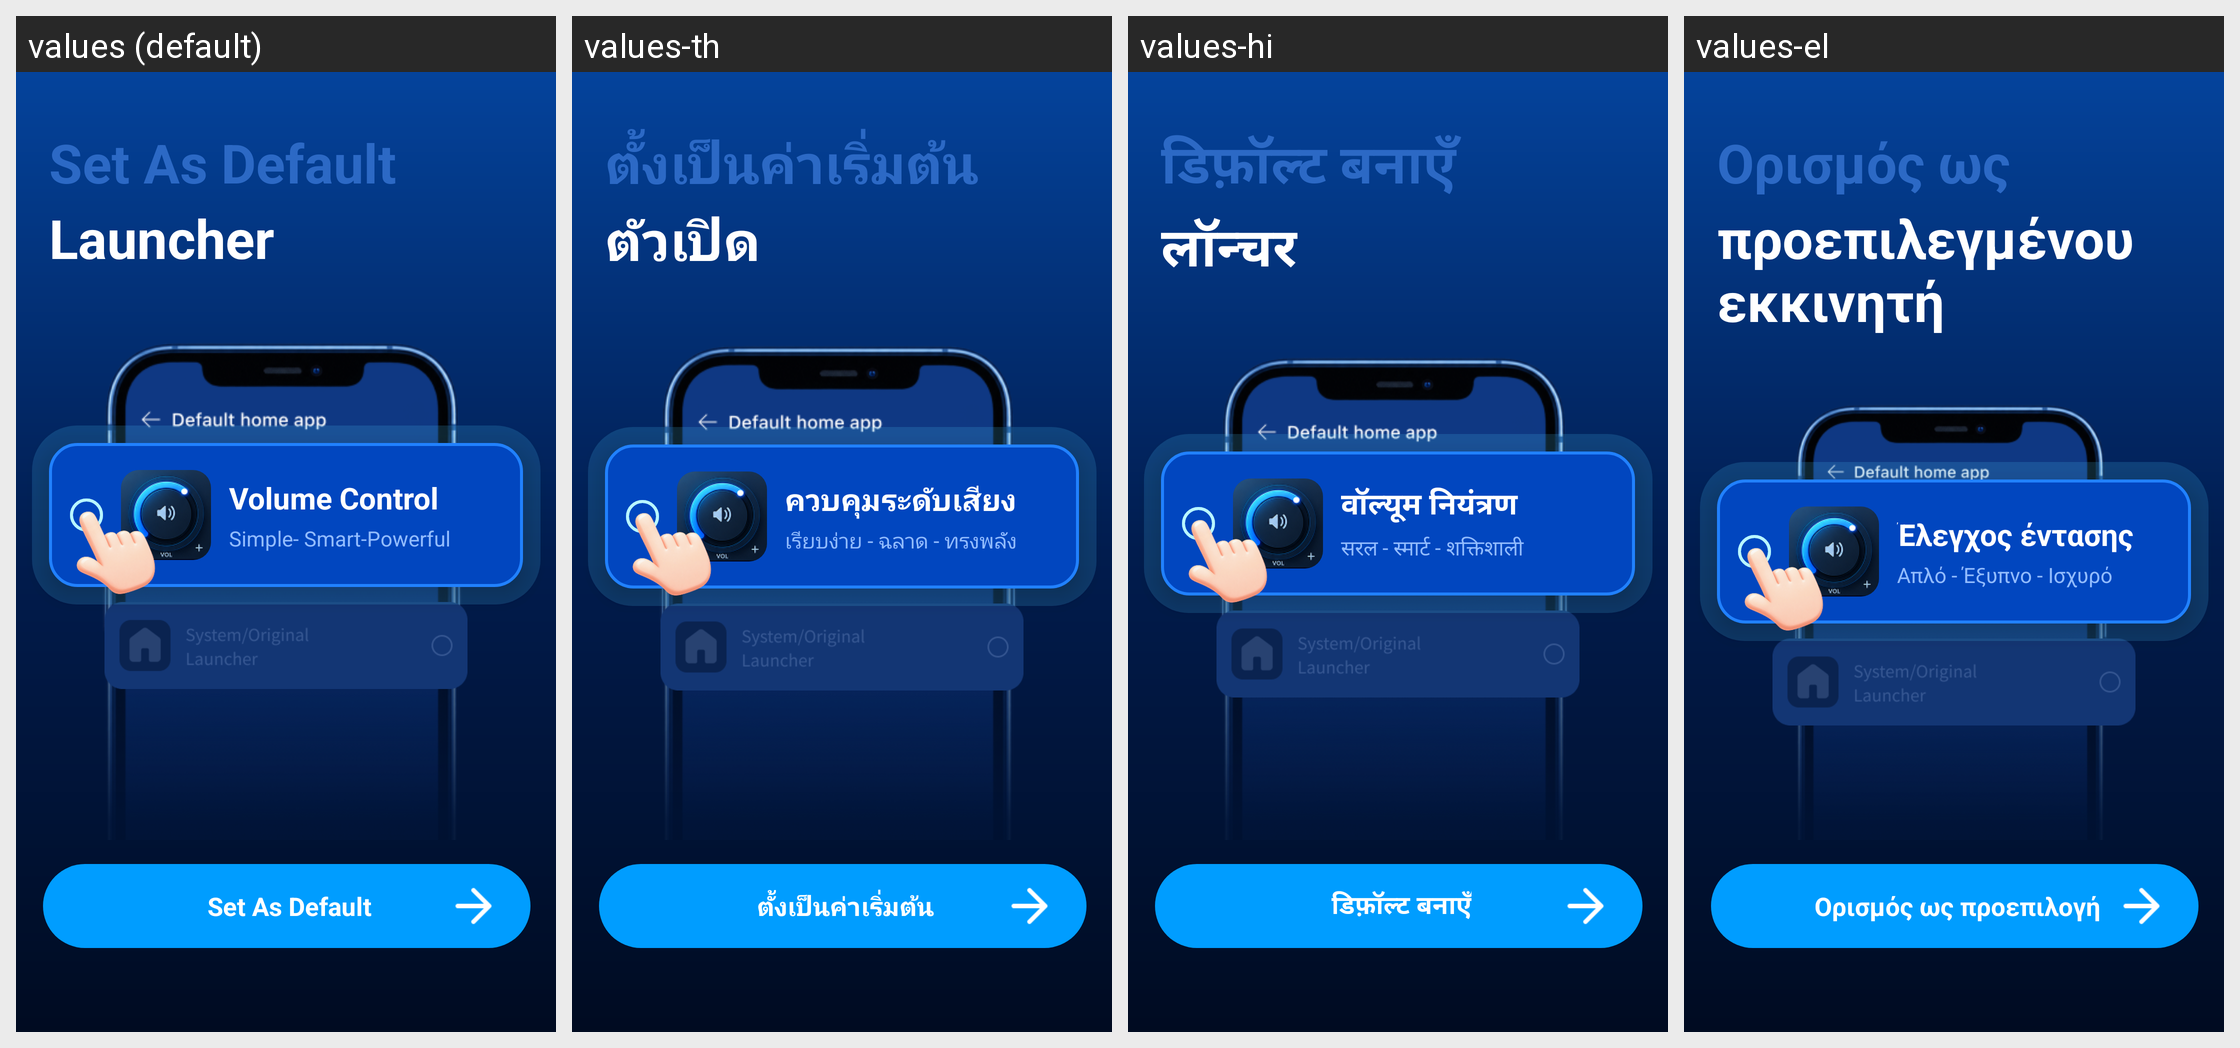

The same Android screen rendered under several of its app's locales, left to right. List the strings drawn on it with the default value and each locale's translation.
Android screen res/layout/fragment_guide_default.xml rendered under 4 locales, left to right: values (default), values-th, values-hi, values-el. Device: Nexus 5 (rendered at 1080×1920; each locale shown at half size, 540×960, under a caption strip naming it); theme Theme.MyApplication.
Other locales in the repository, not shown: values-de, values-es, values-fr, values-hu, values-it, values-ja, values-ko, values-nl, values-pl, values-pt, values-ru, values-sv, values-tr, values-vi, values-zh, values-zh-rTW.
Strings drawn on this screen, with the default value and each locale's value (text and hints the layout hard-codes, and strings that could not be matched under every locale, appear in the picture but are not listed):

guide_default_title
  values: Set As Default
  values-th: ตั้งเป็นค่าเริ่มต้น
  values-hi: डिफ़ॉल्ट बनाएँ
  values-el: Ορισμός ως

guide_default_subtitle
  values: Launcher
  values-th: ตัวเปิด
  values-hi: लॉन्चर
  values-el: προεπιλεγμένου εκκινητή

guide_app_name
  values: Volume Control
  values-th: ควบคุมระดับเสียง
  values-hi: वॉल्यूम नियंत्रण
  values-el: Έλεγχος έντασης

guide_default_card_tagline
  values: Simple- Smart-Powerful
  values-th: เรียบง่าย - ฉลาด - ทรงพลัง
  values-hi: सरल - स्मार्ट - शक्तिशाली
  values-el: Απλό - Έξυπνο - Ισχυρό

guide_default_cta
  values: Set As Default
  values-th: ตั้งเป็นค่าเริ่มต้น
  values-hi: डिफ़ॉल्ट बनाएँ
  values-el: Ορισμός ως προεπιλογή
